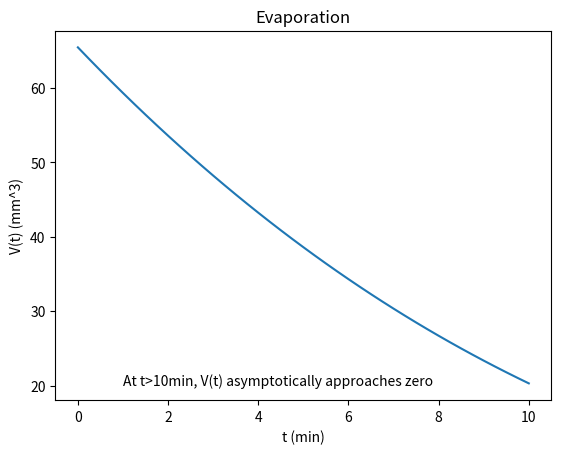

Recreate this plot in Python.
"""\
Homework 1
Alexander Smith
BINF690 Fall 2020
George Mason University

Problem 1.13

a. Plot V=V(t) and using Euler's algorithm
b. Explain what happens to the droplet at t>10min
c. (Extra) Obtain analytical solution and compare to numeric solution.

"""

import math

import matplotlib.pyplot as plt
import numpy as np


def euler(t_series, y_init, f):
    t_iter = iter(t_series)
    t_prev = next(t_iter)
    y = y_init
    yield y
    for t_next in t_iter:
        y = y + f(y) * (t_next - t_prev)
        yield y
        t_prev = t_next


def time_series(t_final, dt, t_init=0):
    t_series = np.arange(t_init, t_final, dt)
    return np.append(t_series, [t_final])


def volume(r):
    return (4 * math.pi * r**3) / 3.0


def v_to_r(v):
    return (3 * v / (4 * math.pi))**(1/3)


def dvdt(v):
    k = -0.08
    return (k * 4 * math.pi * v_to_r(v)**2)


def main():
    t_final = 10
    dt = 0.25
    v_init = volume(2.5)

    t_series = time_series(t_final, dt)
    y = list(euler(t_series, v_init, dvdt))
    r = v_to_r(np.array(y))
    X = np.array([t_series, y, r])
    print(X.T)

    fig, ax = plt.subplots()
    ax.plot(X[0, ], X[1, ], label='Volume')
    # ax.plot(X[0, ], X[2, ], label='Radius')
    ax.set_xlabel('t (min)')
    ax.set_ylabel('V(t) (mm^3)')
    ax.set_title('Evaporation')
    ax.text(1, 20, 'At t>10min, V(t) asymptotically approaches zero')
    plt.savefig('asmitl-hw1.png')


if __name__ == '__main__':
    main()
